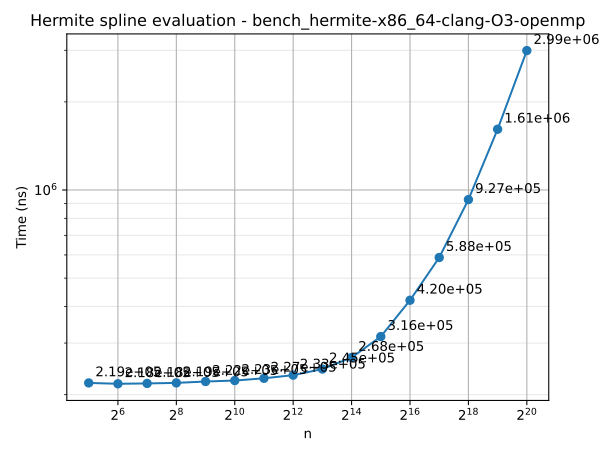

Data behind this chart, as committed beside it:
n	time
32	219295
64	217830
128	218413
256	219346
512	221767
1024	223411
2048	227445
4096	233098
8192	244603
16384	267790
32768	315785
65536	420152
131072	587939
262144	927115
524288	1612574
1048576	2993070
